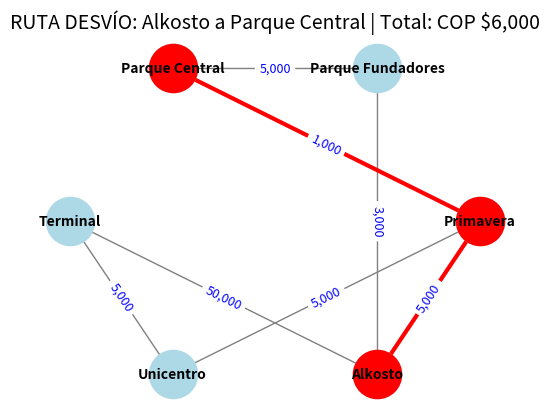

Here is the Python script that generated this plot:
import pandas as pd
import networkx as nx
import matplotlib.pyplot as plt

# Base de conocimientos - Diccionario
datos = {
    'Source': ['Terminal', 'Terminal', 'Unicentro', 'Alkosto', 'Alkosto', 'Primavera', 'Parque Fundadores'],
    'Target': ['Unicentro', 'Alkosto', 'Primavera', 'Primavera', 'Parque Fundadores', 'Parque Central', 'Parque Central'],
    'Cost':   [
        5000,   # Terminal -> Unicentro
        50000,  # Terminal -> Alkosto 
        5000,   # Unicentro -> Primavera
        5000,
        3000,
        1000,   # Primavera -> Parque Central
        5000
    ]
}

df = pd.DataFrame(datos)
G = nx.DiGraph()

for index, row in df.iterrows():
    G.add_edge(row['Source'], row['Target'], weight=row['Cost'])

# Motor de inferencia
def the_best_Road(graph, start_node, end_node):
    try:
        costo = nx.dijkstra_path_length(graph, start_node, end_node, weight='weight')
        ruta = nx.dijkstra_path(graph, start_node, end_node, weight='weight')
        return ruta, costo
    except nx.NetworkXNoPath:
        return None, float('inf')

# Indicamos nuestro punto de origen y detino
inicio = 'Alkosto'
fin = 'Parque Central'
ruta_optima, costo_total = the_best_Road(G, inicio, fin)

costo_formateado = f"${costo_total:,.0f}"

print(f"La ruta óptima desde {inicio} hasta {fin} es: {', '.join(ruta_optima)}")
print(f"El costo total (en COP) es de: {costo_formateado}")

# Se crea el grafo con networkx
if ruta_optima:

    path_edges = list(zip(ruta_optima, ruta_optima[1:]))

    
    pos = nx.shell_layout(G)

    # Dibujar nodos
    nx.draw_networkx_nodes(G, pos, node_color='lightblue', node_size=1200)
    # Resaltar la ruta
    nx.draw_networkx_nodes(G, pos, nodelist=ruta_optima, node_color='red', node_size=1200)

    # Dibujar aristas (rutas)
    nx.draw_networkx_edges(G, pos, edgelist=G.edges(), edge_color='gray', width=1, arrows=True)
    # Resaltar las aristas de la ruta
    nx.draw_networkx_edges(G, pos, edgelist=path_edges, edge_color='red', width=3, arrows=True)

    # Ajustamos la posición de las etiquetas para que no se superpongan
    nx.draw_networkx_labels(G, pos, font_weight='bold', font_size=10)

    # Añadir etiquetas de los costos
    edge_labels = nx.get_edge_attributes(G, 'weight')
    display_labels = {k: f"{v:,.0f}" for k, v in edge_labels.items()}

    nx.draw_networkx_edge_labels(G, pos, edge_labels=display_labels, font_color='blue', font_size=9)

    # Configuración final y visualización
    plt.title(f"RUTA DESVÍO: {inicio} a {fin} | Total: COP {costo_formateado}", fontsize=14)
    plt.axis('off')
    plt.show()
